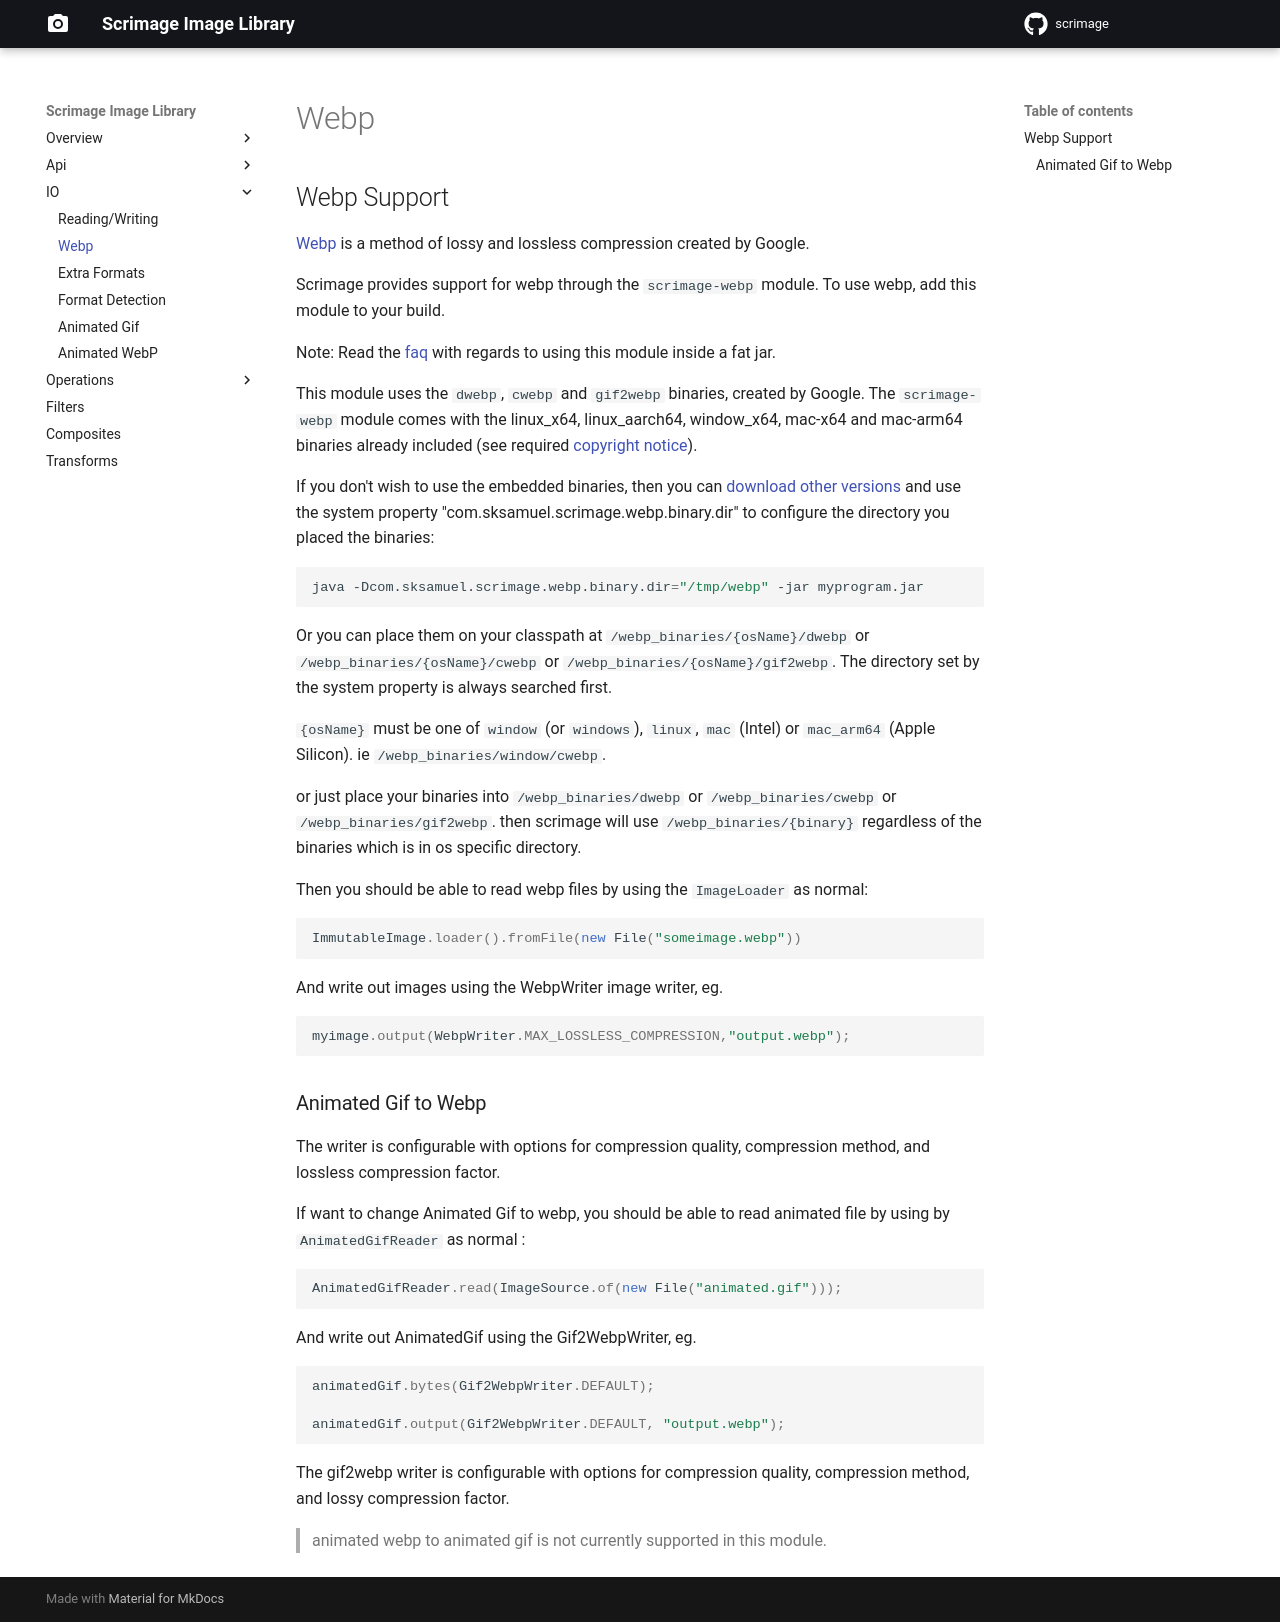

repository: emchristiansen/scrimage · page: webp/index.html · generator: mkdocs

## Webp Support

[Webp](https://developers.google.com/speed/webp/faq) is a method of lossy and lossless compression created by Google.

Scrimage provides support for webp through the `scrimage-webp` module. To use webp, add this module to your build.

Note: Read the [faq](faq.md) with regards to using this module inside a fat jar.

This module uses the `dwebp`, `cwebp` and `gif2webp` binaries, created by Google. The `scrimage-webp` module comes with the
linux_x64, linux_aarch64, window_x64, mac-x64 and mac-arm64 binaries already included (see required [copyright notice](https://github.com/sksamuel/scrimage/blob/master/scrimage-webp/src/main/resources/dist_webp_binaries/LICENSE)).

If you don't wish to use the embedded binaries, then you can [download other versions](https://developers.google.com/speed/webp)
and use the system property "com.sksamuel.scrimage.webp.binary.dir" to configure the directory you placed the binaries:
```shell
java -Dcom.sksamuel.scrimage.webp.binary.dir="/tmp/webp" -jar myprogram.jar
```
Or you can place them on your classpath at `/webp_binaries/{osName}/dwebp` or `/webp_binaries/{osName}/cwebp` or
`/webp_binaries/{osName}/gif2webp`.
The directory set by the system property is always searched first.


`{osName}` must be one of `window` (or `windows`), `linux`, `mac` (Intel) or `mac_arm64` (Apple Silicon). ie `/webp_binaries/window/cwebp`.

or just place your binaries into `/webp_binaries/dwebp` or `/webp_binaries/cwebp` or `/webp_binaries/gif2webp`.
then scrimage will use `/webp_binaries/{binary}` regardless of the binaries which is in os specific directory.

Then you should be able to read webp files by using the `ImageLoader` as normal:

```java
ImmutableImage.loader().fromFile(new File("someimage.webp"))
```

And write out images using the WebpWriter image writer, eg.

```java
myimage.output(WebpWriter.MAX_LOSSLESS_COMPRESSION,"output.webp");
```

### Animated Gif to Webp
The writer is configurable with options for compression quality, compression method, and lossless compression factor.

If want to change Animated Gif to webp, you should be able to read animated file by using by `AnimatedGifReader` as normal :

```java
AnimatedGifReader.read(ImageSource.of(new File("animated.gif")));
```

And write out AnimatedGif using the Gif2WebpWriter, eg.

```java
animatedGif.bytes(Gif2WebpWriter.DEFAULT);

animatedGif.output(Gif2WebpWriter.DEFAULT, "output.webp");
```

The gif2webp writer is configurable with options for compression quality, compression method, and lossy compression factor.

> animated webp to animated gif is not currently supported in this module.
